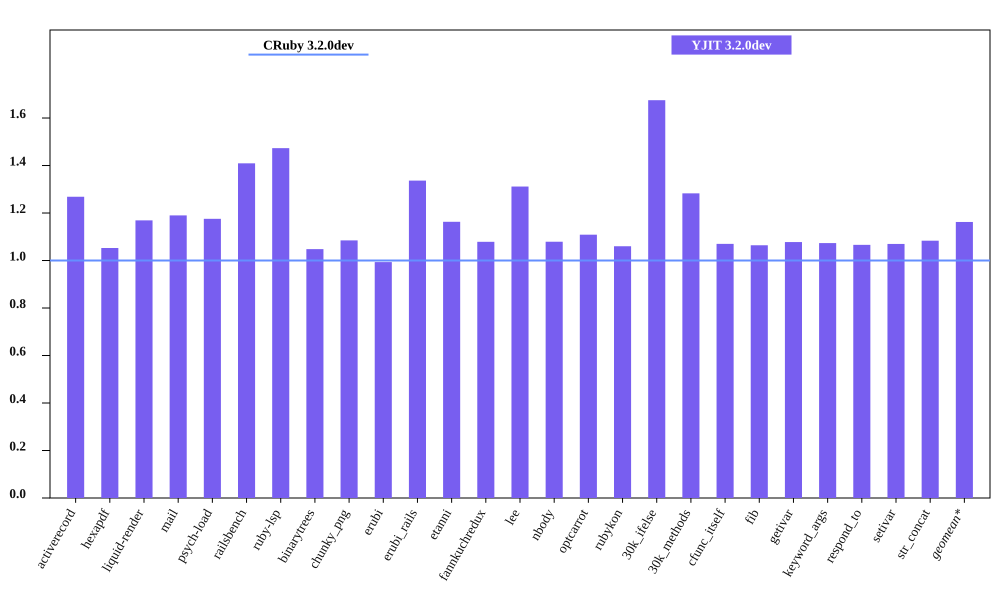

Data behind this chart, as committed beside it:
bench, CRuby 3.2.0dev mem (MiB), YJIT 3.2.0dev mem (MiB), Inline Code, Outlined Code, YJIT Mem overhead
activerecord, 64.44, 81.74, 3, 3
hexapdf, 302.2, 318.1, 2, 2
liquid-render, 30.6, 35.77, 1, 1
mail, 49.11, 58.44, 2, 2
psych-load, 35.89, 42.19, 1, 1
railsbench, 102.3, 144.1, 6, 6
ruby-lsp, 93.93, 138.4, 6, 6
binarytrees, 30.96, 32.44, 1, 1
chunky_png, 43.35, 47.02, 1, 1
erubi, 98.84, 98.18, 1, 1
erubi_rails, 101, 135, 5, 5
etanni, 97.74, 113.7, 1, 1
fannkuchredux, 25.06, 27.03, 1, 1
lee, 32.97, 43.24, 1, 1
nbody, 24.95, 26.92, 1, 1
optcarrot, 57.9, 64.2, 1, 1
rubykon, 55.21, 58.53, 1, 1
30k_ifelse, 66.26, 111, 6, 6
30k_methods, 58.12, 74.56, 2, 2
cfunc_itself, 25.03, 26.79, 1, 1
fib, 25.13, 26.74, 1, 1
getivar, 24.94, 26.88, 1, 1
keyword_args, 25.01, 26.85, 1, 1
respond_to, 25.23, 26.9, 1, 1
setivar, 24.96, 26.7, 1, 1
str_concat, 108.6, 117.7, 1, 1
